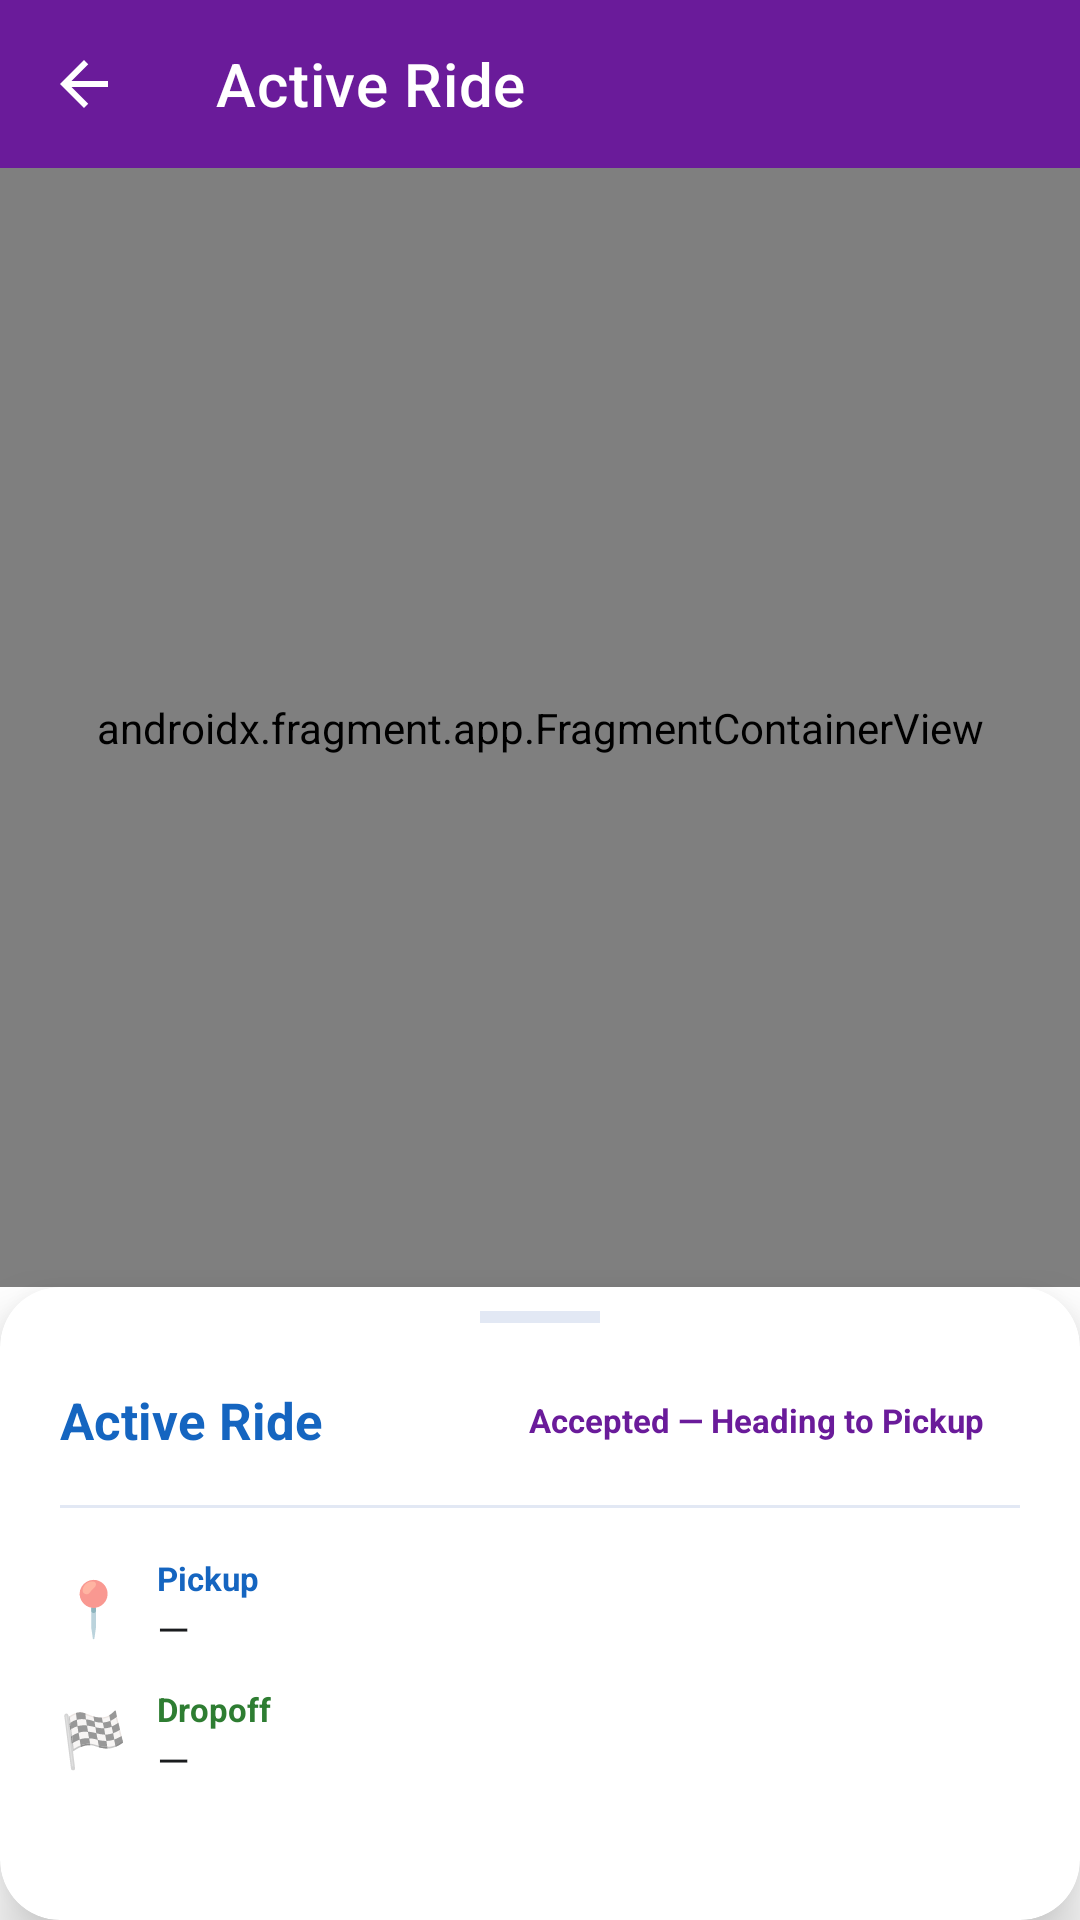

Reconstruct the res/layout file that produces this screen, plus the resources it refers to.
<!-- AndroidManifest.xml: application theme Theme.MBPTODABookingApp -->
<!-- res/layout/activity_active_ride.xml -->
<?xml version="1.0" encoding="utf-8"?>
<LinearLayout xmlns:android="http://schemas.android.com/apk/res/android"
    xmlns:app="http://schemas.android.com/apk/res-auto"
    android:layout_width="match_parent"
    android:layout_height="match_parent"
    android:orientation="vertical">

    <com.google.android.material.appbar.MaterialToolbar
        android:id="@+id/toolbar"
        android:layout_width="match_parent"
        android:layout_height="?attr/actionBarSize"
        android:background="@color/statusInProgress"
        app:navigationIcon="@drawable/ic_back"
        app:title="@string/active_ride"
        app:titleTextColor="@color/white" />

    
    <androidx.fragment.app.FragmentContainerView
        android:id="@+id/map"
        android:name="com.google.android.gms.maps.SupportMapFragment"
        android:layout_width="match_parent"
        android:layout_height="0dp"
        android:layout_weight="1" />

    
    <com.google.android.material.card.MaterialCardView
        android:layout_width="match_parent"
        android:layout_height="wrap_content"
        app:cardCornerRadius="20dp"
        app:cardElevation="12dp">

        <LinearLayout
            android:layout_width="match_parent"
            android:layout_height="wrap_content"
            android:orientation="vertical"
            android:paddingStart="20dp"
            android:paddingTop="8dp"
            android:paddingEnd="20dp"
            android:paddingBottom="24dp">

            
            <View
                android:layout_width="40dp"
                android:layout_height="4dp"
                android:layout_gravity="center"
                android:layout_marginBottom="20dp"
                android:background="@color/colorDivider" />

            
            <LinearLayout
                android:layout_width="match_parent"
                android:layout_height="wrap_content"
                android:gravity="center_vertical"
                android:orientation="horizontal"
                android:layout_marginBottom="16dp">

                <TextView
                    android:id="@+id/tvBookingId"
                    android:layout_width="0dp"
                    android:layout_height="wrap_content"
                    android:layout_weight="1"
                    android:text="@string/active_ride"
                    android:textColor="@color/colorPrimary"
                    android:textSize="17sp"
                    android:textStyle="bold" />

                <TextView
                    android:id="@+id/tvStatus"
                    android:layout_width="wrap_content"
                    android:layout_height="wrap_content"
                    android:background="@drawable/shape_status_badge"
                    android:paddingStart="12dp"
                    android:paddingTop="5dp"
                    android:paddingEnd="12dp"
                    android:paddingBottom="5dp"
                    android:text="@string/active_ride_status_accepted"
                    android:textColor="@color/statusInProgress"
                    android:textSize="11sp"
                    android:textStyle="bold" />

            </LinearLayout>

            
            <View
                android:layout_width="match_parent"
                android:layout_height="1dp"
                android:layout_marginBottom="16dp"
                android:background="@color/colorDivider" />

            
            <LinearLayout
                android:layout_width="match_parent"
                android:layout_height="wrap_content"
                android:gravity="center_vertical"
                android:orientation="horizontal"
                android:layout_marginBottom="10dp">

                <TextView
                    android:layout_width="wrap_content"
                    android:layout_height="wrap_content"
                    android:text="📍"
                    android:textSize="18sp"
                    android:layout_marginEnd="10dp" />

                <LinearLayout
                    android:layout_width="0dp"
                    android:layout_height="wrap_content"
                    android:layout_weight="1"
                    android:orientation="vertical">

                    <TextView
                        android:layout_width="wrap_content"
                        android:layout_height="wrap_content"
                        android:text="Pickup"
                        android:textColor="@color/colorPrimary"
                        android:textSize="11sp"
                        android:textStyle="bold" />

                    <TextView
                        android:id="@+id/tvPassengerPickup"
                        android:layout_width="match_parent"
                        android:layout_height="wrap_content"
                        android:text="—"
                        android:textColor="@color/black"
                        android:textSize="14sp" />
                </LinearLayout>
            </LinearLayout>

            
            <LinearLayout
                android:layout_width="match_parent"
                android:layout_height="wrap_content"
                android:gravity="center_vertical"
                android:orientation="horizontal"
                android:layout_marginBottom="20dp">

                <TextView
                    android:layout_width="wrap_content"
                    android:layout_height="wrap_content"
                    android:text="🏁"
                    android:textSize="18sp"
                    android:layout_marginEnd="10dp" />

                <LinearLayout
                    android:layout_width="0dp"
                    android:layout_height="wrap_content"
                    android:layout_weight="1"
                    android:orientation="vertical">

                    <TextView
                        android:layout_width="wrap_content"
                        android:layout_height="wrap_content"
                        android:text="Dropoff"
                        android:textColor="@color/statusCompleted"
                        android:textSize="11sp"
                        android:textStyle="bold" />

                    <TextView
                        android:id="@+id/tvPassengerDropoff"
                        android:layout_width="match_parent"
                        android:layout_height="wrap_content"
                        android:text="—"
                        android:textColor="@color/black"
                        android:textSize="14sp" />
                </LinearLayout>
            </LinearLayout>

            
            <com.google.android.material.button.MaterialButton
                android:id="@+id/btnStartRide"
                android:layout_width="match_parent"
                android:layout_height="wrap_content"
                android:layout_marginBottom="8dp"
                android:backgroundTint="@color/statusInProgress"
                android:text="Start Ride"
                android:textStyle="bold"
                android:visibility="gone" />

            
            <com.google.android.material.button.MaterialButton
                android:id="@+id/btnCompleteRide"
                android:layout_width="match_parent"
                android:layout_height="wrap_content"
                android:backgroundTint="@color/statusCompleted"
                android:text="@string/complete_ride"
                android:textStyle="bold"
                android:visibility="gone" />

            <ProgressBar
                android:id="@+id/progressBar"
                android:layout_width="wrap_content"
                android:layout_height="wrap_content"
                android:layout_gravity="center"
                android:layout_marginTop="10dp"
                android:visibility="gone" />

        </LinearLayout>
    </com.google.android.material.card.MaterialCardView>

</LinearLayout>
<!-- resources referenced by this layout -->
<resources>
  <color name="black">#1A1C1E</color>
  <color name="colorDivider">#E2E8F4</color>
  <color name="colorPrimary">#1565C0</color>
  <color name="statusCompleted">#2E7D32</color>
  <color name="statusInProgress">#6A1B9A</color>
  <color name="white">#FFFFFF</color>
  <!-- drawable ic_back (drawable) -->
  <vector xmlns:android="http://schemas.android.com/apk/res/android"
      android:width="24dp"
      android:height="24dp"
      android:viewportWidth="24"
      android:viewportHeight="24"
      android:tint="@color/white">
    <path
        android:fillColor="@android:color/white"
        android:pathData="M20,11H7.83l5.59,-5.59L12,4l-8,8 8,8 1.41,-1.41L7.83,13H20v-2z"/>
  </vector>
  <string name="active_ride">Active Ride</string>
  <string name="active_ride_status_accepted">Accepted — Heading to Pickup</string>
  <string name="complete_ride">Mark as Completed</string>
  <style name="Theme.MBPTODABookingApp" parent="Theme.MaterialComponents.DayNight.NoActionBar">
          <item name="colorPrimary">@color/colorPrimary</item>
          <item name="colorPrimaryVariant">@color/colorPrimaryDark</item>
          <item name="colorOnPrimary">@color/white</item>
          <item name="colorSecondary">@color/colorAccent</item>
          <item name="colorOnSecondary">@color/white</item>
          <item name="android:statusBarColor">@color/colorPrimaryDark</item>
          
          <item name="materialButtonStyle">@style/Widget.App.Button</item>
          <item name="materialButtonOutlinedStyle">@style/Widget.App.Button.Outlined</item>
          
          <item name="shapeAppearanceMediumComponent">@style/ShapeAppearance.App.MediumComponent</item>
      </style>
  <color name="colorPrimaryDark">#003c8f</color>
  <color name="colorAccent">#FF8F00</color>
  <style name="Widget.App.Button" parent="Widget.MaterialComponents.Button">
          <item name="cornerRadius">24dp</item>
          <item name="android:paddingTop">4dp</item>
          <item name="android:paddingBottom">4dp</item>
          <item name="android:minHeight">48dp</item>
      </style>
  <style name="Widget.App.Button.Outlined" parent="Widget.MaterialComponents.Button.OutlinedButton">
          <item name="cornerRadius">24dp</item>
          <item name="android:paddingTop">4dp</item>
          <item name="android:paddingBottom">4dp</item>
          <item name="android:minHeight">48dp</item>
      </style>
  <style name="ShapeAppearance.App.MediumComponent" parent="ShapeAppearance.MaterialComponents.MediumComponent">
          <item name="cornerSize">12dp</item>
      </style>
</resources>
